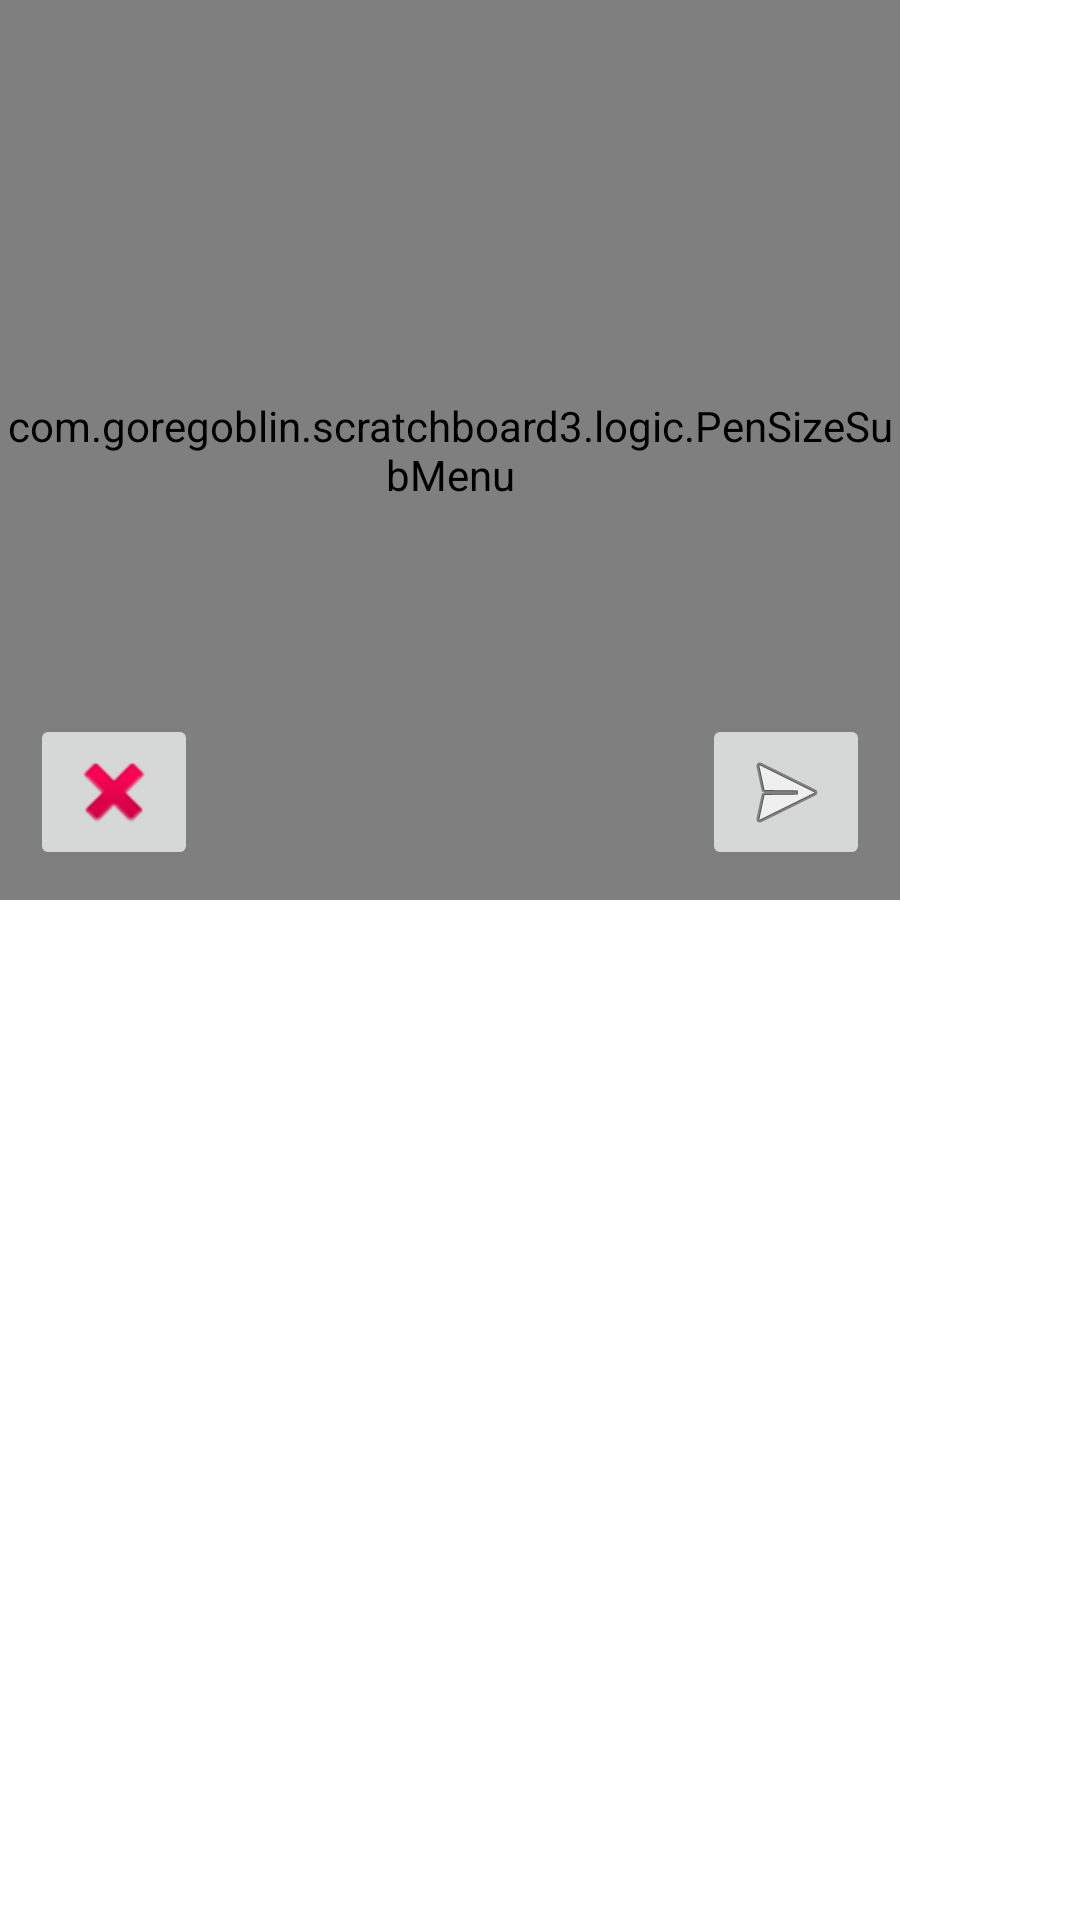

Write the Android layout XML for this screen, with the resource values it uses.
<!-- AndroidManifest.xml: application theme Theme.Scratchboard3 -->
<!-- res/layout/activity_pensize.xml -->
<?xml version="1.0" encoding="utf-8"?>
<RelativeLayout xmlns:android="http://schemas.android.com/apk/res/android"
    xmlns:app="http://schemas.android.com/apk/res-auto"
    xmlns:tools="http://schemas.android.com/tools"
    android:id="@+id/pensizeMenu"
    android:layout_width="match_parent"
    android:layout_height="match_parent"
    tools:context=".gui.MainActivity">


    <com.goregoblin.scratchboard3.logic.PenSizeSubMenu
        android:id="@+id/pensizeSubMenu"
        android:layout_width="300dp"
        android:layout_height="300dp" />

    <ImageButton
        android:id="@+id/btnOkPen"
        android:layout_width="wrap_content"
        android:layout_height="wrap_content"
        android:layout_alignRight="@id/pensizeSubMenu"
        android:layout_alignBottom="@id/pensizeSubMenu"
        android:layout_marginBottom="10dp"
        android:layout_marginEnd="10dp"
        app:srcCompat="@android:drawable/ic_menu_send" />

    <ImageButton
        android:id="@+id/btnBackPen"
        android:layout_width="wrap_content"
        android:layout_height="wrap_content"
        android:layout_alignLeft="@id/pensizeSubMenu"
        android:layout_alignBottom="@id/pensizeSubMenu"
        android:layout_marginBottom="10dp"
        android:layout_marginStart="10dp"
        app:srcCompat="@android:drawable/ic_delete" />


</RelativeLayout>
<!-- resources referenced by this layout -->
<resources>
  <style name="Theme.Scratchboard3" parent="Theme.MaterialComponents.DayNight.DarkActionBar">
          
          <item name="colorPrimary">@color/purple_500</item>
          <item name="colorPrimaryVariant">@color/purple_700</item>
          <item name="colorOnPrimary">@color/white</item>
          
          <item name="colorSecondary">@color/teal_200</item>
          <item name="colorSecondaryVariant">@color/teal_700</item>
          <item name="colorOnSecondary">@color/black</item>
          
          <item name="android:statusBarColor" tools:targetApi="l">?attr/colorPrimaryVariant</item>
          
      </style>
  <!-- not gathered from this repository: default colours our renderer supplied (Android Studio template values) -->
  <color name="purple_500">#FF6200EE</color>
  <color name="purple_700">#FF3700B3</color>
  <color name="teal_200">#FF03DAC5</color>
  <color name="teal_700">#FF018786</color>
  <color name="black">#FF000000</color>
  <color name="white">#FFFFFFFF</color>
</resources>
